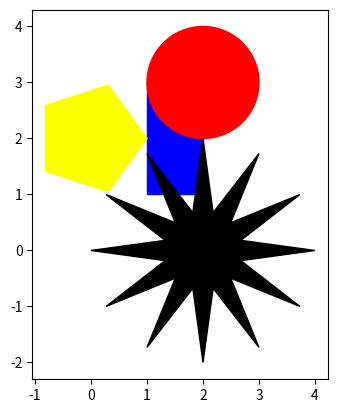

This figure's Python source:
import matplotlib.pyplot as plt
import numpy as np
import cmath

def rectangle(ax, x, y, width, height, angle, color):
	ax.add_patch(
		plt.Rectangle((x, y), width, height, angle=angle, color=color)
	)


def circle(ax, x, y, radius, color):
	ax.add_patch(
		plt.Circle((x, y), radius, color=color)
	)


def polygon(ax, xs, ys, closed, color):
	ax.add_patch(
		plt.Polygon(np.array([xs, ys]).T, closed=closed, color=color)
	)

def star(ax, x, y, corners, inner_radius, outer_radius, color):
	if corners < 2:
		return
	angles_outer = np.linspace(0, 2*np.pi, corners, endpoint=False)
	angles_inner = angles_outer + 2 * np.pi / corners / 2

	center = x + 1.j * y
	ps = []
	for angle_inner, angle_outer in zip(angles_inner, angles_outer):
		ps.append(cmath.rect(outer_radius, angle_outer) + center)
		ps.append(cmath.rect(inner_radius, angle_inner) + center)
	ps = np.array(ps)

	polygon(ax, ps.real, ps.imag, closed=True, color=color)


def n_gon(ax, x, y, corners, radius, color):
	if corners < 2:
		return
	angles = np.linspace(0, 2*np.pi, corners, endpoint=False)
	center = x + 1.j * y
	ps = [
		cmath.rect(radius, angle) + center for angle in angles
	]
	ps = np.array(ps)

	polygon(ax, ps.real, ps.imag, closed=True, color=color)



if __name__ == "__main__":
	# setup
	ax = plt.subplots()[1]
	ax.set_aspect('equal')

	# create patches
	rectangle(ax, 1, 1, 1, 2, 0, "b")
	circle(ax, 2, 3, 1, "r")
	star(ax, 2, 0, 12, 0.7, 2, "k")
	n_gon(ax, 0, 2, 5, 1, "yellow")

	# plotting
	ax.plot()
	plt.show()